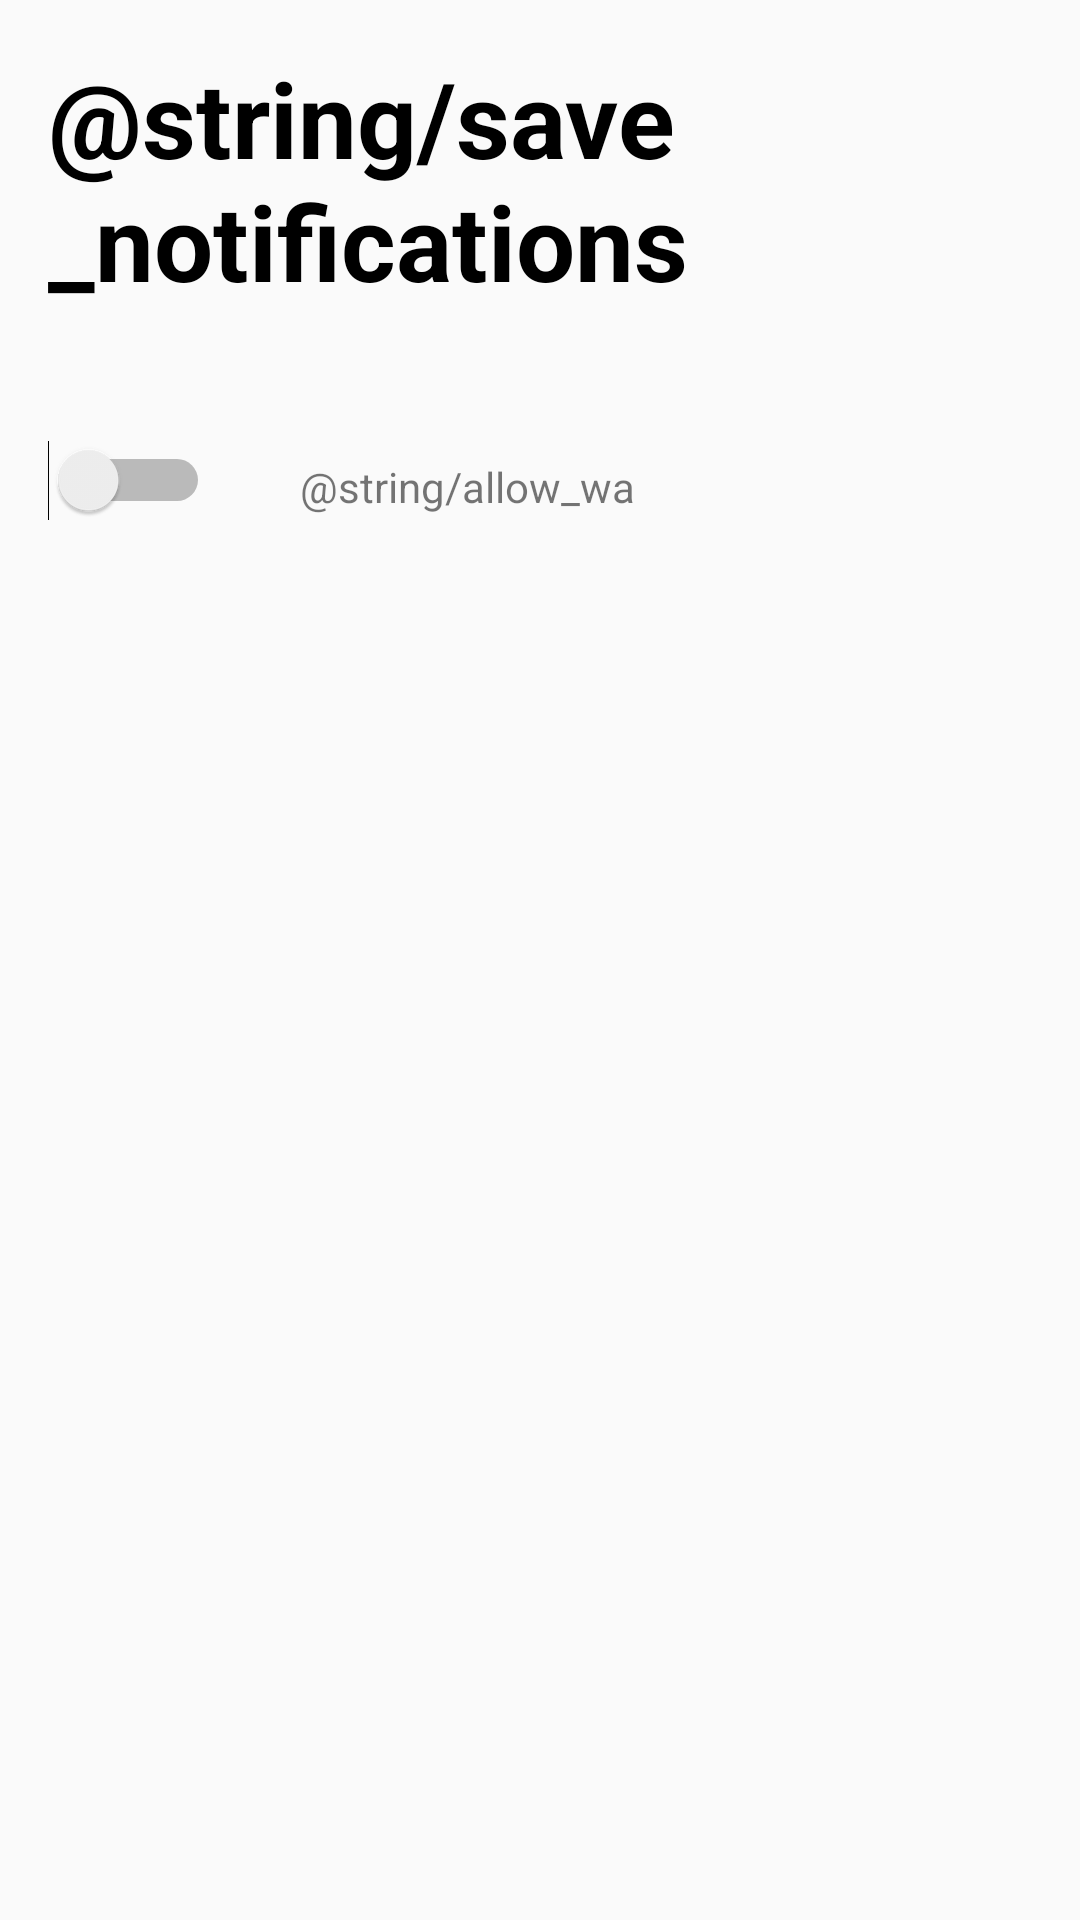

Layout XML and referenced resources for this Android screen:
<!-- AndroidManifest.xml: application theme AppTheme -->
<!-- res/layout/notification_settings.xml -->
<?xml version="1.0" encoding="utf-8"?>
<androidx.constraintlayout.widget.ConstraintLayout
    xmlns:android="http://schemas.android.com/apk/res/android"
    xmlns:app="http://schemas.android.com/apk/res-auto"
    xmlns:tools="http://schemas.android.com/tools"
    android:layout_width="match_parent"
    android:layout_height="match_parent">

    <androidx.appcompat.widget.AppCompatTextView
        android:id="@+id/appCompatTextView"
        android:layout_width="wrap_content"
        android:layout_height="wrap_content"
        android:layout_marginStart="16dp"
        android:layout_marginTop="16dp"
        android:text="@string/save_notifications"
        android:textColor="@color/black"
        android:textSize="35sp"
        android:textStyle="bold"
        app:layout_constraintStart_toStartOf="parent"
        app:layout_constraintTop_toTopOf="parent" />

    <Switch
        android:id="@+id/switch1"
        android:layout_width="wrap_content"
        android:layout_height="wrap_content"
        android:layout_marginStart="16dp"
        android:layout_marginTop="43dp"

        app:layout_constraintStart_toStartOf="parent"
        app:layout_constraintTop_toBottomOf="@+id/appCompatTextView" />

    <TextView
        android:id="@+id/textView"
        android:layout_width="wrap_content"
        android:layout_height="wrap_content"
        android:layout_marginStart="30dp"
        android:layout_marginTop="49dp"
        android:text="@string/allow_wa"
        app:layout_constraintStart_toEndOf="@+id/switch1"
        app:layout_constraintTop_toBottomOf="@+id/appCompatTextView" />

    <TextView
        android:id="@+id/close_button"
        android:layout_width="24dp"
        android:layout_height="24dp"
        android:layout_marginStart="28dp"
        android:layout_marginTop="30dp"
        android:layout_marginEnd="16dp"
        android:background="@drawable/icon_close"
         app:layout_constraintEnd_toEndOf="parent"
        app:layout_constraintStart_toEndOf="@+id/appCompatTextView"
        app:layout_constraintTop_toTopOf="parent" />


</androidx.constraintlayout.widget.ConstraintLayout>
<!-- resources referenced by this layout -->
<resources>
  <color name="black">#000000</color>
  <!-- drawable icon_close (drawable) -->
  <vector xmlns:android="http://schemas.android.com/apk/res/android"
      android:width="14.828dp"
      android:height="14.828dp"
      android:viewportWidth="14.828"
      android:viewportHeight="14.828">
    <path
        android:pathData="M13.414,1.414L1.414,13.414"
        android:strokeLineJoin="round"
        android:strokeWidth="2"
        android:fillColor="#00000000"
        android:strokeColor="#5c5c5c"
        android:strokeLineCap="round"/>
    <path
        android:pathData="M1.414,1.414L13.414,13.414"
        android:strokeLineJoin="round"
        android:strokeWidth="2"
        android:fillColor="#00000000"
        android:strokeColor="#5c5c5c"
        android:strokeLineCap="round"/>
  </vector>
  <style name="AppTheme" parent="Theme.AppCompat.Light.DarkActionBar">
          
          <item name="colorPrimary">@color/colorPrimary</item>
          <item name="colorPrimaryDark">@color/colorPrimaryDark</item>
          <item name="colorAccent">@color/colorAccent</item>
      </style>
  <color name="colorPrimary">#64ba69</color>
  <color name="colorPrimaryDark">#31893d</color>
  <color name="colorAccent">#96ed98</color>
</resources>
